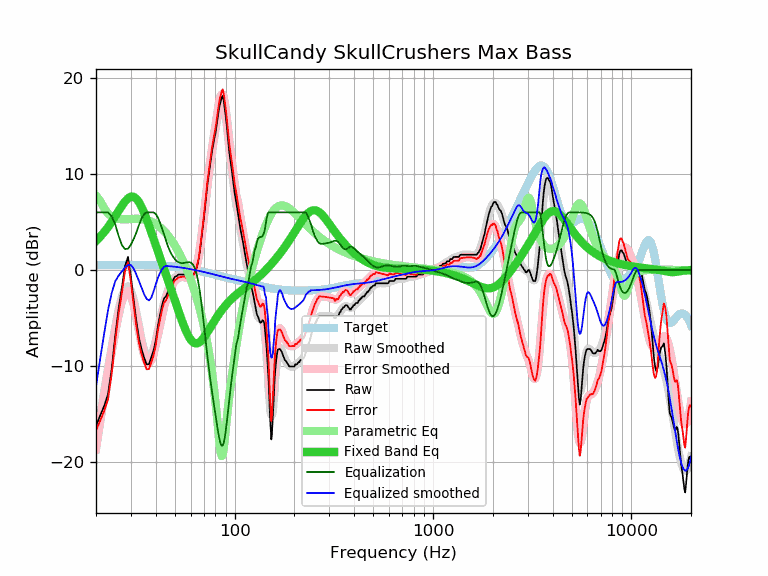

Source data for this figure (header and first rows):
frequency, raw, error, smoothed, error_smoothed, equalization, parametric_eq, equalized_raw, equalized_smoothed, target
20, -16.18, -16.70, -18.09, -18.61, 6.00, 3.03, -10.18, -12.09, 0.52
21, -15.11, -15.63, -15.21, -15.73, 6.00, 3.47, -9.11, -9.21, 0.52
22, -14.11, -14.63, -12.56, -13.09, 6.00, 3.95, -8.11, -6.56, 0.52
23, -12.90, -13.43, -10.15, -10.68, 6.00, 4.47, -6.90, -4.15, 0.53
24, -10.27, -10.80, -7.97, -8.50, 5.59, 5.02, -4.68, -2.38, 0.53
25, -6.83, -7.36, -5.92, -6.45, 4.75, 5.59, -2.08, -1.16, 0.53
26, -4.00, -4.53, -4.13, -4.67, 3.55, 6.15, -0.45, -0.58, 0.53
27, -1.86, -2.39, -2.75, -3.28, 2.61, 6.67, 0.75, -0.14, 0.53
28, 0.42, -0.11, -1.90, -2.43, 2.18, 7.13, 2.60, 0.28, 0.53
29, 1.37, 0.84, -1.69, -2.22, 2.22, 7.46, 3.59, 0.53, 0.53
30, -0.73, -1.26, -2.12, -2.66, 2.66, 7.64, 1.93, 0.53, 0.53
31, -3.17, -3.70, -3.10, -3.63, 3.24, 7.62, 0.07, 0.14, 0.53
32, -5.41, -5.94, -4.44, -4.98, 3.94, 7.41, -1.47, -0.50, 0.53
33, -7.13, -7.66, -5.92, -6.45, 4.74, 7.03, -2.39, -1.18, 0.53
34, -8.29, -8.82, -7.29, -7.82, 5.40, 6.52, -2.89, -1.89, 0.53
35, -9.13, -9.65, -8.36, -8.88, 5.82, 5.93, -3.31, -2.54, 0.52
36, -9.80, -10.32, -8.99, -9.51, 6.00, 5.28, -3.80, -2.99, 0.52
37, -9.77, -10.28, -9.15, -9.67, 6.00, 4.61, -3.77, -3.15, 0.51
38, -9.07, -9.58, -8.87, -9.37, 6.00, 3.93, -3.07, -2.87, 0.51
39, -8.36, -8.86, -8.22, -8.72, 6.00, 3.27, -2.36, -2.22, 0.50
40, -7.35, -7.84, -7.32, -7.81, 5.83, 2.61, -1.52, -1.49, 0.49
41, -5.82, -6.30, -6.30, -6.78, 5.48, 1.97, -0.34, -0.82, 0.48
42, -4.72, -5.19, -5.26, -5.73, 4.95, 1.34, 0.23, -0.31, 0.47
43, -3.71, -4.17, -4.28, -4.74, 4.35, 0.73, 0.64, 0.07, 0.46
44, -2.96, -3.41, -3.42, -3.87, 3.75, 0.14, 0.79, 0.33, 0.45
45, -2.74, -3.18, -2.70, -3.13, 3.13, -0.45, 0.39, 0.44, 0.44
46, -2.30, -2.72, -2.11, -2.53, 2.53, -1.02, 0.23, 0.42, 0.42
47, -1.82, -2.22, -1.64, -2.05, 2.05, -1.58, 0.23, 0.40, 0.40
48, -1.32, -1.71, -1.28, -1.66, 1.66, -2.13, 0.34, 0.39, 0.39
49, -1.01, -1.38, -0.99, -1.36, 1.36, -2.67, 0.35, 0.37, 0.37
50, -0.68, -1.03, -0.78, -1.13, 1.13, -3.20, 0.45, 0.35, 0.35
51, -0.64, -0.97, -0.63, -0.95, 0.95, -3.71, 0.31, 0.33, 0.33
52, -0.46, -0.76, -0.53, -0.83, 0.83, -4.22, 0.37, 0.30, 0.30
53, -0.46, -0.74, -0.47, -0.75, 0.75, -4.70, 0.29, 0.28, 0.28
54, -0.46, -0.72, -0.47, -0.72, 0.72, -5.16, 0.26, 0.26, 0.26
55, -0.46, -0.69, -0.49, -0.73, 0.73, -5.60, 0.27, 0.23, 0.23
56, -0.46, -0.67, -0.55, -0.75, 0.75, -6.01, 0.29, 0.21, 0.21
57, -0.68, -0.86, -0.61, -0.79, 0.79, -6.38, 0.11, 0.18, 0.18
58, -0.68, -0.83, -0.66, -0.82, 0.82, -6.71, 0.14, 0.15, 0.15
59, -0.68, -0.80, -0.70, -0.82, 0.82, -6.99, 0.14, 0.12, 0.12
60, -0.68, -0.78, -0.69, -0.78, 0.78, -7.23, 0.10, 0.10, 0.10
61, -0.46, -0.53, -0.61, -0.68, 0.68, -7.41, 0.22, 0.07, 0.07
62, -0.46, -0.50, -0.44, -0.48, 0.48, -7.53, 0.02, 0.04, 0.04
63, -0.23, -0.24, -0.16, -0.17, 0.17, -7.61, -0.06, 0.01, 0.01
64, 0.10, 0.12, 0.25, 0.27, -0.27, -7.63, -0.17, -0.02, -0.02
65, 0.62, 0.67, 0.80, 0.85, -0.85, -7.61, -0.23, -0.05, -0.05
66, 1.24, 1.32, 1.51, 1.58, -1.58, -7.54, -0.34, -0.08, -0.08
67, 2.20, 2.31, 2.35, 2.46, -2.46, -7.45, -0.26, -0.11, -0.11
68, 3.30, 3.44, 3.32, 3.45, -3.45, -7.32, -0.15, -0.14, -0.14
69, 4.41, 4.58, 4.37, 4.54, -4.54, -7.17, -0.13, -0.17, -0.17
70, 5.46, 5.66, 5.49, 5.68, -5.68, -7.00, -0.22, -0.20, -0.20
71, 6.67, 6.90, 6.62, 6.84, -6.84, -6.82, -0.17, -0.23, -0.23
72, 7.89, 8.15, 7.73, 7.98, -7.98, -6.63, -0.09, -0.26, -0.26
73, 9.02, 9.31, 8.79, 9.07, -9.07, -6.44, -0.05, -0.28, -0.29
74, 9.89, 10.20, 9.78, 10.10, -10.10, -6.24, -0.21, -0.31, -0.31
75, 10.77, 11.11, 10.70, 11.04, -11.04, -6.05, -0.27, -0.34, -0.34
76, 11.59, 11.96, 11.55, 11.92, -11.92, -5.85, -0.33, -0.37, -0.37
77, 12.44, 12.84, 12.34, 12.74, -12.74, -5.66, -0.30, -0.40, -0.40
78, 13.09, 13.52, 13.09, 13.52, -13.52, -5.47, -0.43, -0.43, -0.43
79, 13.67, 14.13, 13.82, 14.28, -14.28, -5.29, -0.61, -0.46, -0.46
... 553 more rows
